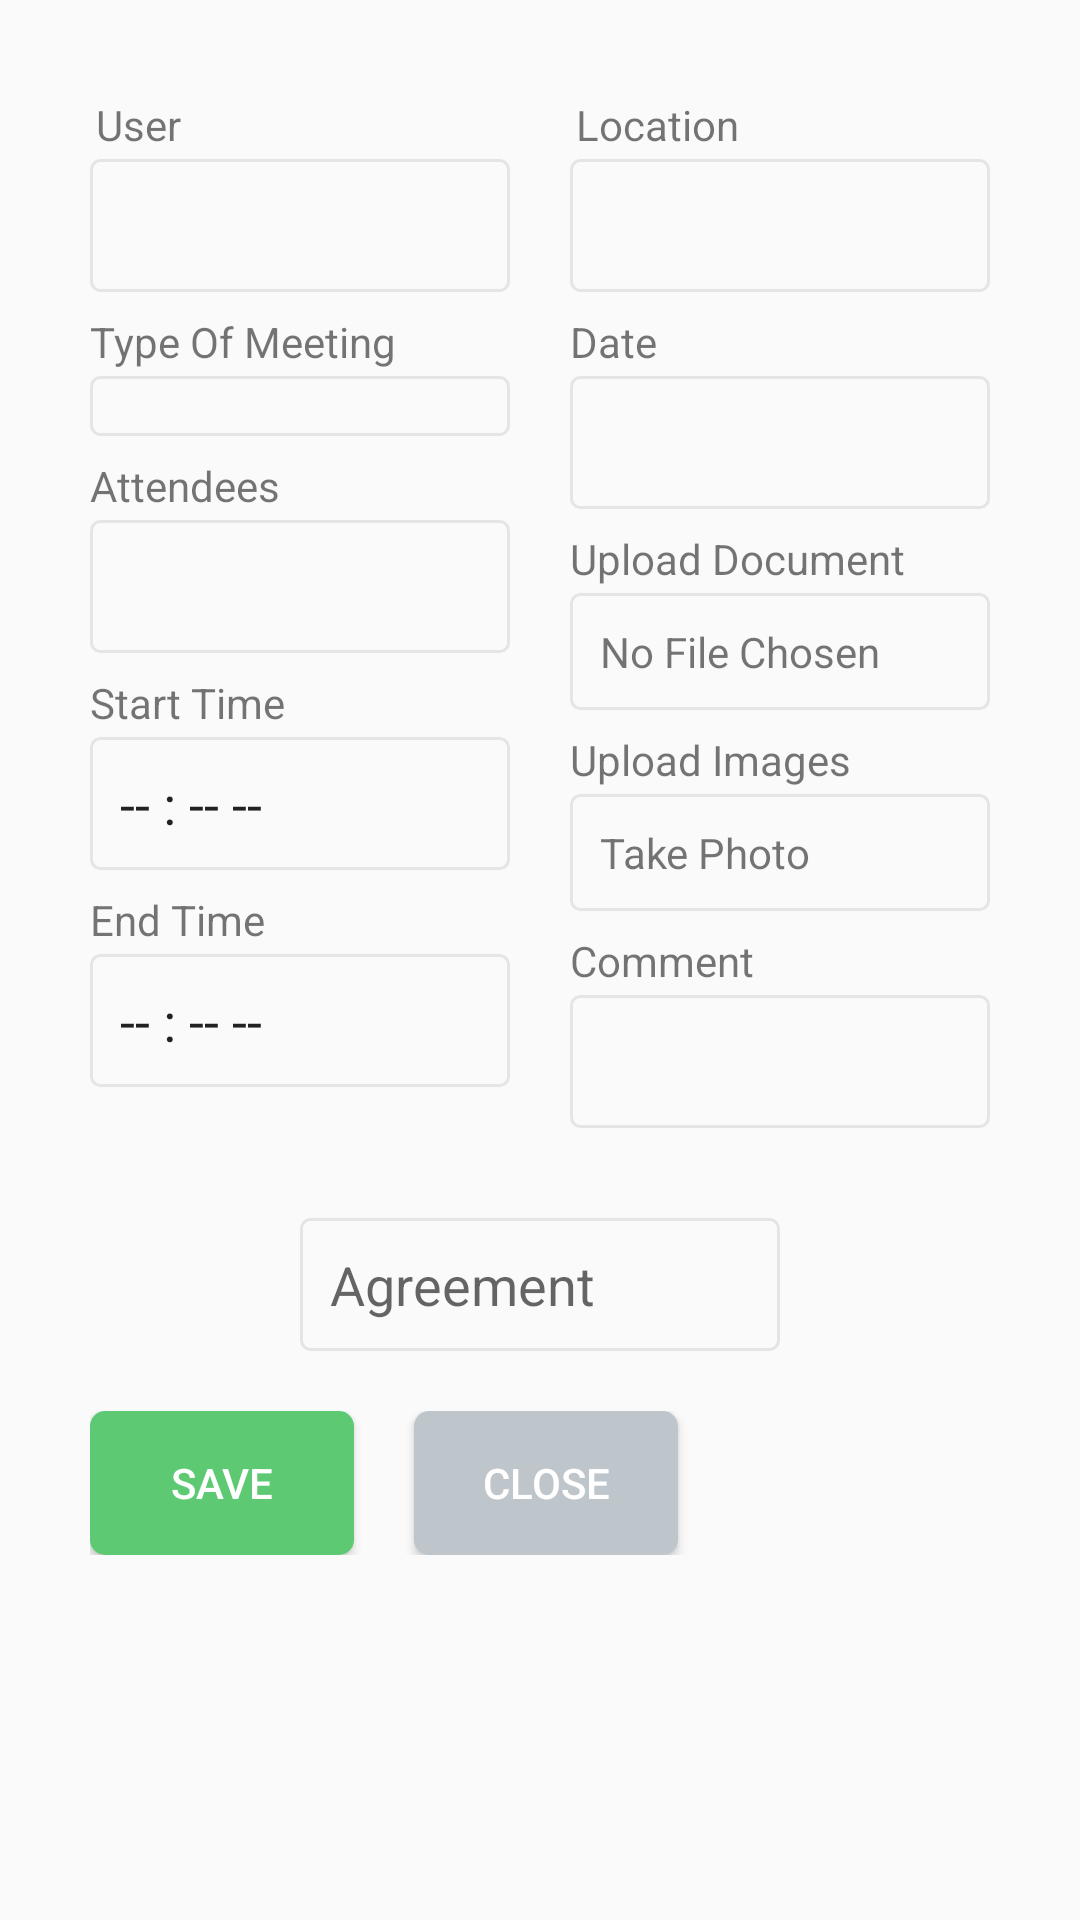

Android layout source for this screen:
<!-- AndroidManifest.xml: application theme AppTheme -->
<!-- res/layout/fragment_create_meeting.xml -->
<?xml version="1.0" encoding="utf-8"?>
<ScrollView xmlns:android="http://schemas.android.com/apk/res/android"
    android:layout_width="match_parent"
    android:layout_height="match_parent">
    <LinearLayout
        android:layout_width="match_parent"
        android:layout_height="wrap_content"
        android:orientation="vertical"
        android:weightSum="12">
        <TextView
            android:layout_width="match_parent"
            android:layout_height="wrap_content"
            android:text="Create Meeting"
            android:textSize="30dp"
            android:padding="10dp"
            android:visibility="gone"
            android:gravity="center" />
        <LinearLayout
            android:layout_width="match_parent"
            android:layout_height="wrap_content"
            android:orientation="horizontal"
            android:padding="20dp">
            <LinearLayout
                android:layout_width="0dp"
                android:layout_height="wrap_content"
                android:orientation="vertical"
                android:layout_weight="1"
                android:padding="10dp">
                <TextView
                    android:layout_width="match_parent"
                    android:layout_height="wrap_content"
                    android:text="User"
                    android:padding="2dp" />
                <EditText
                    android:layout_width="match_parent"
                    android:layout_height="wrap_content"
                    android:padding="10dp"
                    android:textSize="@dimen/mtextsize"
                    android:background="@drawable/bg_layoutline"
                    android:inputType="textPersonName"
                    />
                <TextView
                    android:layout_width="match_parent"
                    android:layout_height="wrap_content"
                    android:text="Type Of Meeting"
                    android:paddingTop="7dp"
                    android:paddingBottom="2dp"/>
                <Spinner
                    android:id="@+id/createmeeting_type"
                    android:layout_width="match_parent"
                    android:layout_height="wrap_content"
                    android:textSize="@dimen/mtextsize"
                    android:background="@drawable/bg_layoutline"
                    android:padding="10dp"
                    />
                <TextView
                    android:layout_width="match_parent"
                    android:layout_height="wrap_content"
                    android:text="Attendees"
                    android:paddingTop="7dp"
                    android:paddingBottom="2dp"/>
                <TextView
                    android:id="@+id/addtask_txtdate"
                    android:layout_width="match_parent"
                    android:layout_height="wrap_content"
                    android:padding="10dp"
                    android:background="@drawable/bg_layoutline"
                    android:textSize="@dimen/mtextsize"
                    android:inputType="date"
                    />
                <TextView
                    android:layout_width="match_parent"
                    android:layout_height="wrap_content"
                    android:text="Start Time"
                    android:paddingTop="7dp"
                    android:paddingBottom="2dp"/>
                <EditText
                    android:layout_width="match_parent"
                    android:layout_height="wrap_content"
                    android:inputType="time"
                    android:text="-- : -- --"
                    android:textSize="@dimen/mtextsize"
                    android:background="@drawable/bg_layoutline"
                    android:padding="10dp"
                    />
                <TextView
                    android:layout_width="match_parent"
                    android:layout_height="wrap_content"
                    android:paddingTop="7dp"
                    android:paddingBottom="2dp"
                    android:text="End Time" />
                <EditText
                    android:layout_width="match_parent"
                    android:layout_height="wrap_content"
                    android:inputType="time"
                    android:textSize="@dimen/mtextsize"
                    android:text="-- : -- --"
                    android:padding="10dp"
                    android:background="@drawable/bg_layoutline"
                    />


            </LinearLayout>
            <LinearLayout
                android:layout_width="0dp"
                android:layout_height="wrap_content"
                android:orientation="vertical"
                android:padding="10dp"
                android:layout_weight="1">

                <TextView
                    android:layout_width="match_parent"
                    android:layout_height="wrap_content"
                    android:text="Location"
                    android:padding="2dp" />
                <EditText
                    android:layout_width="match_parent"
                    android:layout_height="wrap_content"
                    android:textSize="@dimen/mtextsize"
                    android:background="@drawable/bg_layoutline"
                    android:padding="10dp"

                    />
                <TextView
                    android:layout_width="match_parent"
                    android:layout_height="wrap_content"
                    android:text="Date"
                    android:paddingTop="7dp"
                    android:paddingBottom="2dp"/>
                <TextView
                    android:id="@+id/createmeeting_date"
                    android:layout_width="match_parent"
                    android:layout_height="wrap_content"
                    android:padding="10dp"
                    android:background="@drawable/bg_layoutline"
                    android:textSize="@dimen/mtextsize"
                    android:inputType="date"
                    />
                <TextView
                    android:layout_width="match_parent"
                    android:layout_height="wrap_content"
                    android:paddingTop="7dp"
                    android:paddingBottom="2dp"
                    android:text="Upload Document" />
                <TextView
                    android:layout_width="match_parent"
                    android:layout_height="wrap_content"
                    android:text="No File Chosen"
                    android:background="@drawable/bg_layoutline"
                    android:padding="10dp"
                    android:gravity="center|left"
                    android:drawablePadding="10dp"
                    android:drawableLeft="@drawable/ic_selectfile"
                    />
                <TextView
                    android:layout_width="match_parent"
                    android:layout_height="wrap_content"
                    android:paddingTop="7dp"
                    android:paddingBottom="2dp"
                    android:text="Upload Images" />
                <TextView
                    android:layout_width="match_parent"
                    android:layout_height="wrap_content"
                    android:text="Take Photo"
                    android:background="@drawable/bg_layoutline"
                    android:padding="10dp"
                    android:gravity="center|left"
                    android:drawablePadding="10dp"
                    android:drawableLeft="@drawable/ic_camera"
                    />
                <TextView
                    android:layout_width="match_parent"
                    android:layout_height="wrap_content"
                    android:text="Comment"
                    android:paddingTop="7dp"
                    android:paddingBottom="2dp"/>
                <EditText
                    android:layout_width="match_parent"
                    android:layout_height="wrap_content"
                    android:textSize="@dimen/mtextsize"
                    android:inputType="textLongMessage"
                    android:padding="10dp"
                    android:background="@drawable/bg_layoutline"
                    />
            </LinearLayout>
        </LinearLayout>
        <EditText
            android:layout_width="match_parent"
            android:layout_height="wrap_content"
            android:padding="10dp"
            android:layout_marginLeft="100dp"
            android:layout_marginRight="100dp"
            android:hint="Agreement"
            android:background="@drawable/bg_layoutline"
            android:textSize="@dimen/mtextsize"
            />
        <LinearLayout
            android:layout_width="match_parent"
            android:layout_height="wrap_content"
            android:paddingLeft="30dp"
            android:paddingTop="20dp"
            android:paddingBottom="10dp"
            android:orientation="horizontal">
            <Button
                android:id="@+id/addtask_btnsave"
                android:layout_width="wrap_content"
                android:layout_height="wrap_content"
                android:text="Save"
                style="@style/button_green" />
            <Button
                android:id="@+id/addtask_btnclose"
                android:layout_width="wrap_content"
                android:layout_height="wrap_content"
                android:text="Close"
                android:layout_marginLeft="20dp"
                style="@style/button_gray" />
        </LinearLayout>
    </LinearLayout>
</ScrollView>
<!-- resources referenced by this layout -->
<resources>
  <dimen name="mtextsize">18sp</dimen>
  <!-- drawable bg_layoutline (drawable) -->
  <?xml version="1.0" encoding="utf-8"?>
  <selector xmlns:android="http://schemas.android.com/apk/res/android" >
      <item >
          <shape android:shape="rectangle"  >
              <corners android:radius="3dip" />
              <stroke android:width="1dp" android:color="@color/line_gray"/>
          </shape>
      </item>
  </selector>
  <style name="button_gray">
          <item name="android:textColor">@android:color/white</item>
          <item name="android:background">@drawable/bg_button_gray</item>
          <item name="android:paddingLeft">18dp</item>
          <item name="android:paddingRight">18dp</item>
          <item name="android:paddingTop">10dp</item>
          <item name="android:paddingBottom">10dp</item>
      </style>
  <style name="button_green">
          <item name="android:textColor">@android:color/white</item>
          <item name="android:background">@drawable/bg_button_green</item>
          <item name="android:paddingLeft">18dp</item>
          <item name="android:paddingRight">18dp</item>
          <item name="android:paddingTop">10dp</item>
          <item name="android:paddingBottom">10dp</item>
      </style>
  <style name="AppTheme" parent="Theme.AppCompat.Light.NoActionBar">
          
          <item name="colorPrimary">@color/colorPrimary</item>
          <item name="colorPrimaryDark">@color/colorPrimaryDark</item>
          <item name="colorAccent">@color/colorAccent</item>
      </style>
  <color name="line_gray">#E5E5E5</color>
  <!-- drawable bg_button_gray (drawable) -->
  <?xml version="1.0" encoding="utf-8"?>
  <selector xmlns:android="http://schemas.android.com/apk/res/android" >
       <item android:state_pressed="true" >
            <shape android:shape="rectangle"  >
                <corners android:radius="5dip" />
                <solid android:color="@color/color_btngray"/>
                <gradient android:angle="-90" android:startColor="@color/color_btngray" android:endColor="@color/color_btngray"/>
            </shape>
        </item>
      <item android:state_focused="true">
            <shape android:shape="rectangle"  >
                <corners android:radius="5dip" />
                <solid android:color="@color/color_btngray"/>
            </shape>
        </item>
      <item >
          <shape android:shape="rectangle"  >
              <corners android:radius="5dip" />
              <solid android:color="@color/color_btngray"/>
              <gradient android:angle="-90" android:startColor="@color/color_btngray" android:endColor="@color/color_btngray"/>
          </shape>
      </item>
  </selector>
  <!-- drawable bg_button_green (drawable) -->
  <?xml version="1.0" encoding="utf-8"?>
  <selector xmlns:android="http://schemas.android.com/apk/res/android" >
       <item android:state_pressed="true" >
            <shape android:shape="rectangle"  >
                <corners android:radius="5dip" />
                <solid android:color="@color/color_btngreen"/>
                <gradient android:angle="-90" android:startColor="@color/color_btngreen" android:endColor="@color/color_btngreen"/>
            </shape>
        </item>
      <item android:state_focused="true">
            <shape android:shape="rectangle"  >
                <corners android:radius="5dip" />
                <solid android:color="@color/color_btngreen"/>
            </shape>
        </item>
      <item >
          <shape android:shape="rectangle"  >
              <corners android:radius="5dip" />
              <solid android:color="@color/color_btngreen"/>
              <gradient android:angle="-90" android:startColor="@color/color_btngreen" android:endColor="@color/color_btngreen"/>
          </shape>
      </item>
  </selector>
  <color name="colorPrimary">#3F51B5</color>
  <color name="colorPrimaryDark">#303F9F</color>
  <color name="colorAccent">#FF4081</color>
  <color name="color_btngray">#bec6cc</color>
  <color name="color_btngreen">#5dca73</color>
</resources>
